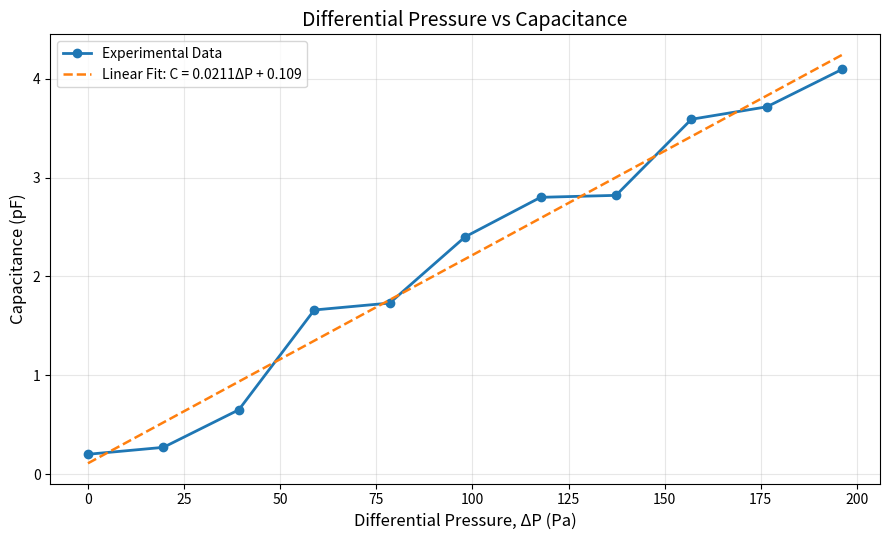

Recreate this plot in Python.
import matplotlib.pyplot as plt
import numpy as np

# Experimental data
pressure_pa = np.array([
    0.00, 19.62, 39.24, 58.86, 78.48,
    98.10, 117.72, 137.34, 156.96, 176.58, 196.20
])

capacitance_pf = np.array([
    0.20, 0.27, 0.65, 1.66, 1.73,
    2.40, 2.80, 2.82, 3.59, 3.716, 4.096
])

# Linear regression
slope, intercept = np.polyfit(pressure_pa, capacitance_pf, 1)

# Calculate fitted values
fit = slope * pressure_pa + intercept

# Calculate R²
r2 = 1 - np.sum((capacitance_pf - fit)**2) / \
         np.sum((capacitance_pf - np.mean(capacitance_pf))**2)

# Plot experimental data
plt.figure(figsize=(9, 5.5))

plt.plot(
    pressure_pa,
    capacitance_pf,
    marker='o',
    linewidth=2,
    markersize=6,
    label='Experimental Data'
)

# Plot linear trendline
plt.plot(
    pressure_pa,
    fit,
    linestyle='--',
    linewidth=1.8,
    label=f'Linear Fit: C = {slope:.4f}ΔP + {intercept:.3f}'
)

# Labels and title
plt.xlabel('Differential Pressure, ΔP (Pa)', fontsize=12)
plt.ylabel('Capacitance (pF)', fontsize=12)
plt.title('Differential Pressure vs Capacitance', fontsize=14)

# Grid
plt.grid(True, alpha=0.3)

# Legend
plt.legend()

# Make layout clean
plt.tight_layout()

# Show plot
plt.show()

# Print results
print(f"Linear equation:")
print(f"C = {slope:.5f} ΔP + {intercept:.5f}")
print(f"Sensitivity = {slope:.5f} pF/Pa")
print(f"R² = {r2:.5f}")
